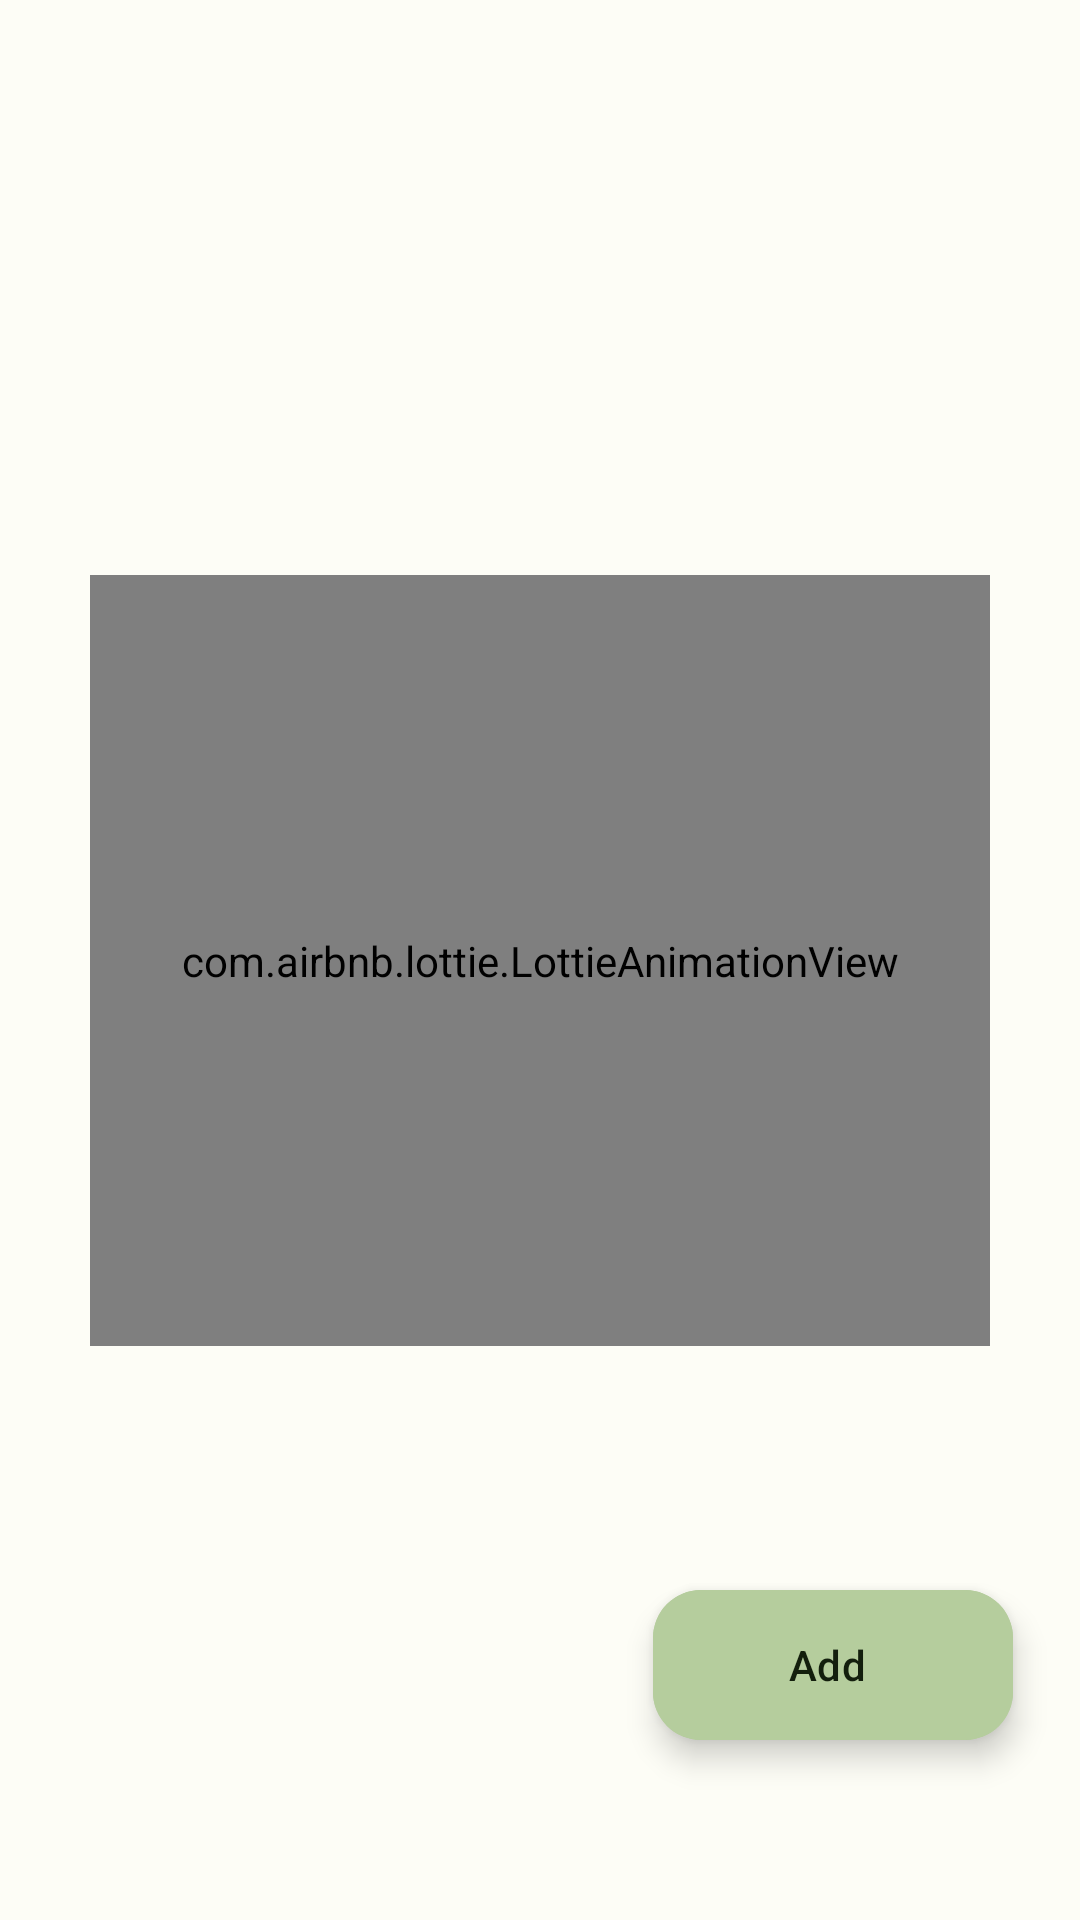

Write the Android layout XML for this screen, with the resource values it uses.
<!-- AndroidManifest.xml: application theme Theme.ContactsApp -->
<!-- res/layout/activity_main.xml -->
<?xml version="1.0" encoding="utf-8"?>
<androidx.constraintlayout.widget.ConstraintLayout xmlns:android="http://schemas.android.com/apk/res/android"
    xmlns:app="http://schemas.android.com/apk/res-auto"
    xmlns:tools="http://schemas.android.com/tools"
    android:layout_width="match_parent"
    android:layout_height="match_parent"
    android:background="@color/background"
    tools:context=".MainActivity">

    <androidx.recyclerview.widget.RecyclerView
        android:id="@+id/rv_contacts"
        android:layout_width="match_parent"
        android:layout_height="match_parent"
        app:layoutManager="androidx.recyclerview.widget.LinearLayoutManager"
        tools:layout_editor_absoluteX="0dp"
        tools:layout_editor_absoluteY="29dp"
        tools:listitem="@layout/item_contact" />

    <com.airbnb.lottie.LottieAnimationView
        android:id="@+id/lottie"
        android:layout_width="300dp"
        android:layout_height="257dp"
        app:layout_constraintBottom_toBottomOf="@+id/rv_contacts"
        app:layout_constraintEnd_toEndOf="parent"
        app:layout_constraintStart_toStartOf="parent"
        app:layout_constraintTop_toTopOf="parent"
        app:lottie_autoPlay="true"
        app:lottie_loop="true"
        app:lottie_rawRes="@raw/lottie" />

    <com.google.android.material.floatingactionbutton.ExtendedFloatingActionButton
        android:id="@+id/btn_add"
        android:layout_width="wrap_content"
        android:layout_height="50dp"
        android:layout_marginBottom="60dp"
        android:backgroundTint="@color/addContactColor"
        android:text="Add"
        android:textColor="@color/addButtonTextColor"
        app:icon="@drawable/baseline_add_24"
        app:iconTint="@color/addButtonTextColor"
        app:layout_constraintBottom_toBottomOf="parent"
        app:layout_constraintEnd_toEndOf="parent"
        app:layout_constraintHorizontal_bias="0.907"
        app:layout_constraintStart_toStartOf="parent" />

</androidx.constraintlayout.widget.ConstraintLayout>
<!-- res/layout/item_contact.xml (included above) -->
<?xml version="1.0" encoding="utf-8"?>
<androidx.constraintlayout.widget.ConstraintLayout xmlns:android="http://schemas.android.com/apk/res/android"
    xmlns:app="http://schemas.android.com/apk/res-auto"
    xmlns:tools="http://schemas.android.com/tools"
    android:layout_width="match_parent"
    android:layout_height="wrap_content"
    android:padding="5dp"
    android:background="@color/itemColor">

    <TextView
        android:id="@+id/tv_name"
        android:layout_width="wrap_content"
        android:layout_height="wrap_content"
        android:layout_marginStart="16dp"
        android:fontFamily="@font/nunito_semibold"
        android:text="Contact1"
        android:textSize="20dp"
        app:layout_constraintEnd_toEndOf="parent"
        app:layout_constraintHorizontal_bias="0.0"
        app:layout_constraintStart_toEndOf="@+id/iv_contact"
        app:layout_constraintTop_toTopOf="@+id/iv_contact" />

    <de.hdodenhof.circleimageview.CircleImageView
        android:id="@+id/iv_contact"
        android:layout_width="70dp"
        android:layout_height="70dp"
        android:layout_marginStart="30dp"
        android:src="@drawable/girl"
        app:layout_constraintBottom_toBottomOf="parent"
        app:layout_constraintStart_toStartOf="parent"
        app:layout_constraintTop_toTopOf="parent"
        app:layout_constraintVertical_bias="0.0" />

    <TextView
        android:id="@+id/tv_phone"
        android:layout_width="wrap_content"
        android:layout_height="wrap_content"
        android:layout_marginTop="5dp"
        android:fontFamily="@font/nunito_semibold"
        android:text="011xxxxx"
        android:textSize="14dp"
        android:textColor="#E2686666"
        app:layout_constraintEnd_toEndOf="parent"
        app:layout_constraintHorizontal_bias="0.0"
        app:layout_constraintStart_toStartOf="@+id/tv_name"
        app:layout_constraintTop_toBottomOf="@+id/tv_name" />
    <View
        android:layout_width="match_parent"
        android:layout_marginTop="3dp"
        android:layout_height="5dp"
        android:background="#e4e4e4"
        app:layout_constraintTop_toBottomOf="parent"/>


</androidx.constraintlayout.widget.ConstraintLayout>
<!-- resources referenced by this layout -->
<resources>
  <color name="addButtonTextColor">#131f0d</color>
  <color name="addContactColor">#B5CD9D</color>
  <color name="background">#fdfdf6</color>
  <color name="itemColor">#f0f3e8</color>
  <style name="Theme.ContactsApp" parent="Base.Theme.ContactsApp" />
  <style name="Base.Theme.ContactsApp" parent="Theme.Material3.DayNight.NoActionBar">
          <item name="android:statusBarColor">@color/addContactColor</item>
  
  
  
  
      </style>
</resources>
